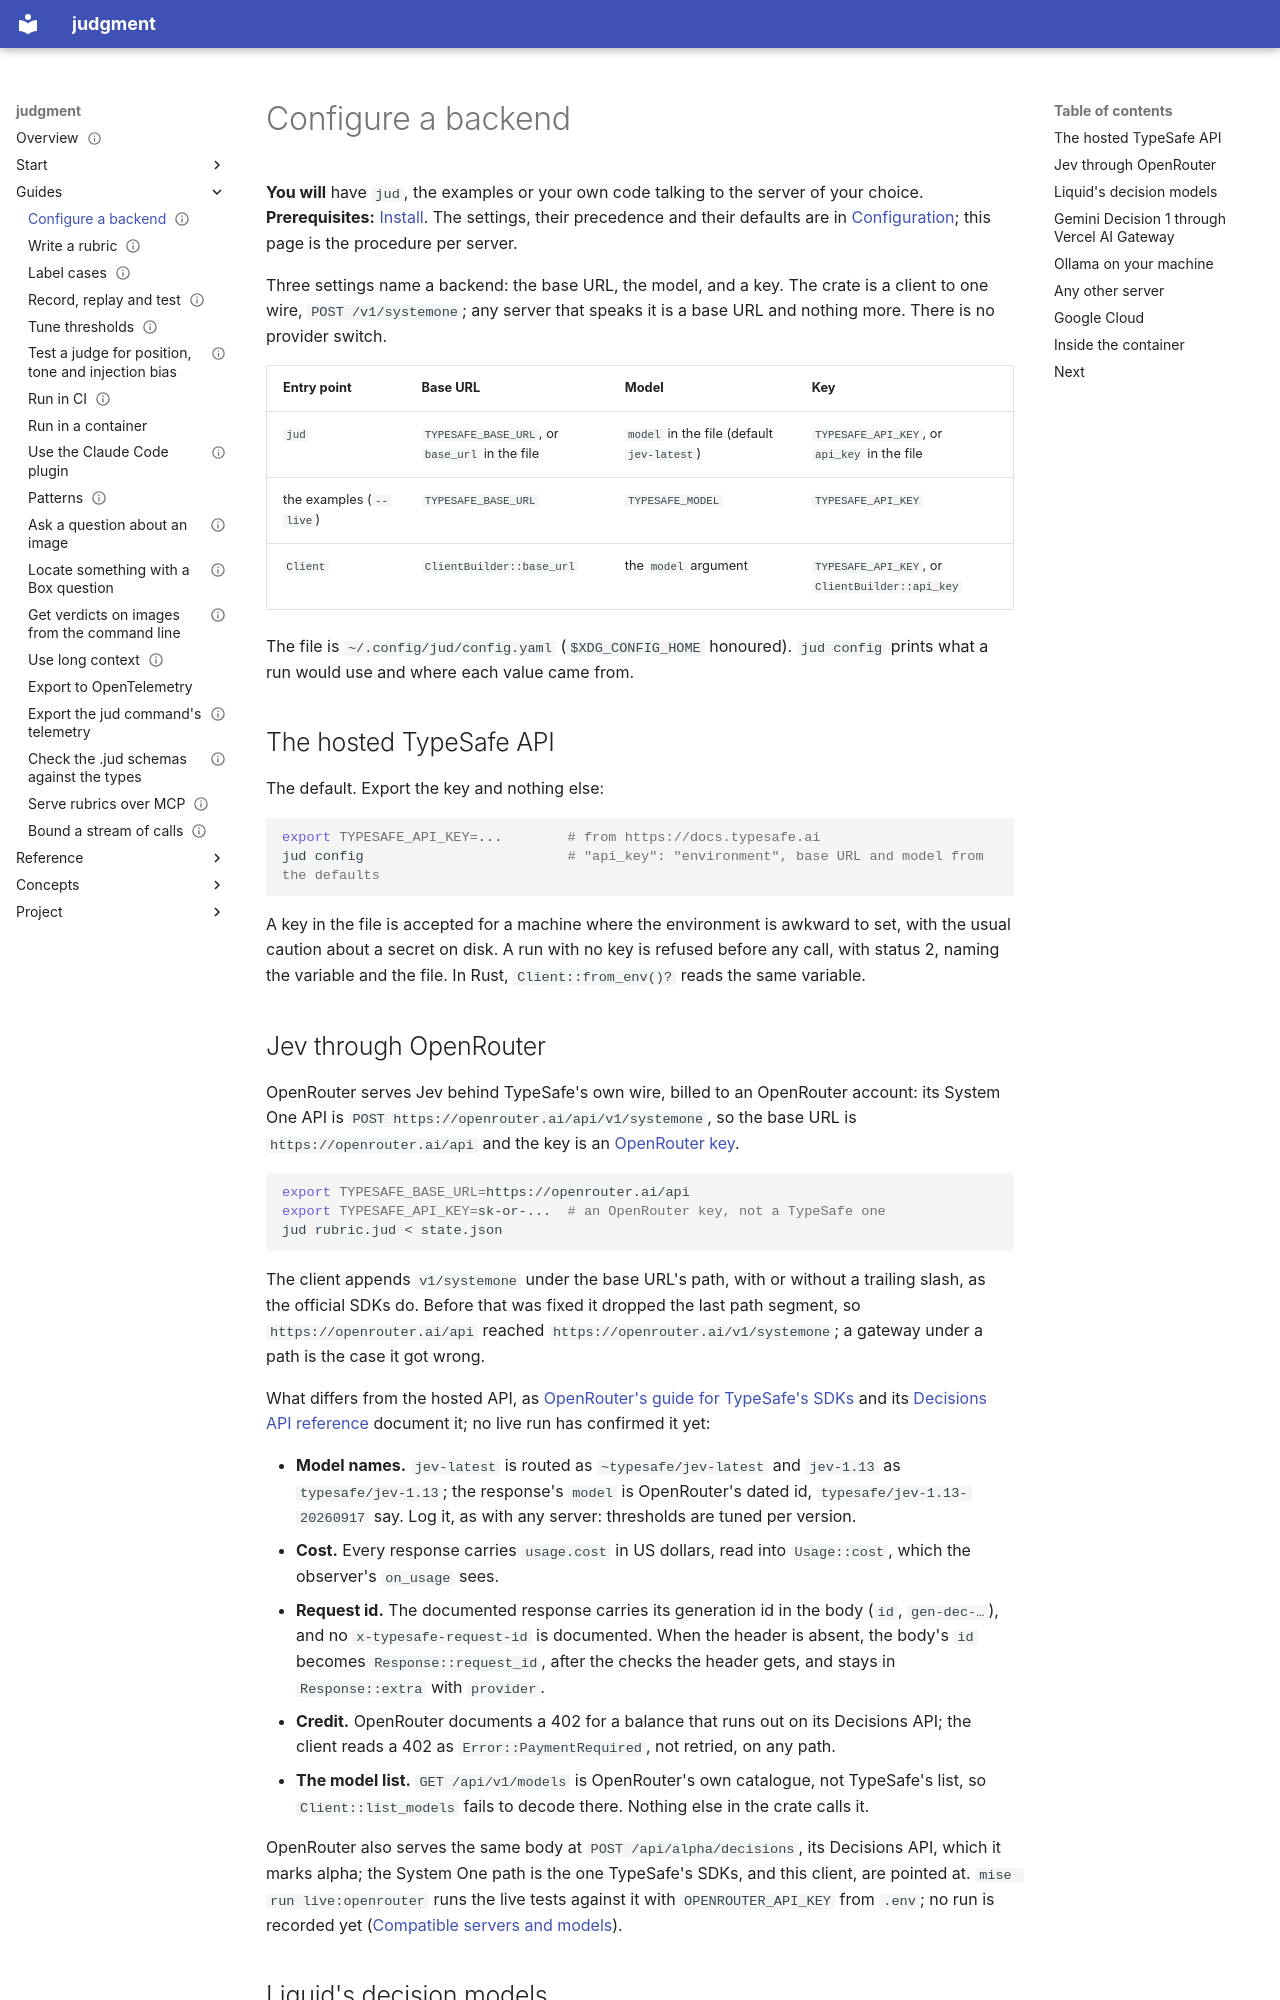

repository: chussenot/judgment · page: guides/configure-a-backend/index.html · generator: mkdocs

---
title: Configure a backend
description: How to point the jud command, the examples and the crate's client at the hosted TypeSafe API, at Jev through OpenRouter, at Liquid's decision models, at Ollama on your machine, at laya-serve, at Clef on Workers AI, at any other server that speaks the wire, or at a model on Google Cloud; and what each local server does differently from the hosted API.
status: current
last_reviewed: 2026-11-13
tags: [judgment, jud, configuration, typesafe, openrouter, liquid, ollama, laya, clef, cloudflare, google-cloud, how-to]
---

# Configure a backend

**You will** have `jud`, the examples or your own code talking to the server of your choice. **Prerequisites:** [Install](../start/install.md). The settings, their precedence and their defaults are in [Configuration](../reference/configuration.md); this page is the procedure per server.

Three settings name a backend: the base URL, the model, and a key. The crate is a client to one wire, `POST /v1/systemone`; any server that speaks it is a base URL and nothing more. There is no provider switch.

| Entry point | Base URL | Model | Key |
|---|---|---|---|
| `jud` | `TYPESAFE_BASE_URL`, or `base_url` in the file | `model` in the file (default `jev-latest`) | `TYPESAFE_API_KEY`, or `api_key` in the file |
| the examples (`--live`) | `TYPESAFE_BASE_URL` | `TYPESAFE_MODEL` | `TYPESAFE_API_KEY` |
| `Client` | `ClientBuilder::base_url` | the `model` argument | `TYPESAFE_API_KEY`, or `ClientBuilder::api_key` |

The file is `~/.config/jud/config.yaml` (`$XDG_CONFIG_HOME` honoured). `jud config` prints what a run would use and where each value came from.

## The hosted TypeSafe API

The default. Export the key and nothing else:

```sh
export TYPESAFE_API_KEY=...        # from https://docs.typesafe.ai
jud config                         # "api_key": "environment", base URL and model from the defaults
```

A key in the file is accepted for a machine where the environment is awkward to set, with the usual caution about a secret on disk. A run with no key is refused before any call, with status 2, naming the variable and the file. In Rust, `Client::from_env()?` reads the same variable.

## Jev through OpenRouter

OpenRouter serves Jev behind TypeSafe's own wire, billed to an OpenRouter account: its System One API is `POST https://openrouter.ai/api/v1/systemone`, so the base URL is `https://openrouter.ai/api` and the key is an [OpenRouter key](https://openrouter.ai/settings/keys).

```sh
export TYPESAFE_BASE_URL=https://openrouter.ai/api
export TYPESAFE_API_KEY=sk-or-...  # an OpenRouter key, not a TypeSafe one
jud rubric.jud < state.json
```

The client appends `v1/systemone` under the base URL's path, with or without a trailing slash, as the official SDKs do. Before that was fixed it dropped the last path segment, so `https://openrouter.ai/api` reached `https://openrouter.ai/v1/systemone`; a gateway under a path is the case it got wrong.

What differs from the hosted API, as [OpenRouter's guide for TypeSafe's SDKs](https://openrouter.ai/docs/guides/community/typesafe-sdk) and its [Decisions API reference](https://openrouter.ai/docs/api/api-reference/alphadecisions/submit-a-decisions-questions-and-answers-request) document it; no live run has confirmed it yet:

- **Model names.** `jev-latest` is routed as `~typesafe/jev-latest` and `jev-1.13` as `typesafe/jev-1.13`; the response's `model` is OpenRouter's dated id, `typesafe/jev-1.13-20260917` say. Log it, as with any server: thresholds are tuned per version.
- **Cost.** Every response carries `usage.cost` in US dollars, read into `Usage::cost`, which the observer's `on_usage` sees.
- **Request id.** The documented response carries its generation id in the body (`id`, `gen-dec-…`), and no `x-typesafe-request-id` is documented. When the header is absent, the body's `id` becomes `Response::request_id`, after the checks the header gets, and stays in `Response::extra` with `provider`.
- **Credit.** OpenRouter documents a 402 for a balance that runs out on its Decisions API; the client reads a 402 as `Error::PaymentRequired`, not retried, on any path.
- **The model list.** `GET /api/v1/models` is OpenRouter's own catalogue, not TypeSafe's list, so `Client::list_models` fails to decode there. Nothing else in the crate calls it.

OpenRouter also serves the same body at `POST /api/alpha/decisions`, its Decisions API, which it marks alpha; the System One path is the one TypeSafe's SDKs, and this client, are pointed at. `mise run live:openrouter` runs the live tests against it with `OPENROUTER_API_KEY` from `.env`; no run is recorded yet ([Compatible servers and models](../project/research/compatible-servers-and-models.md)).
